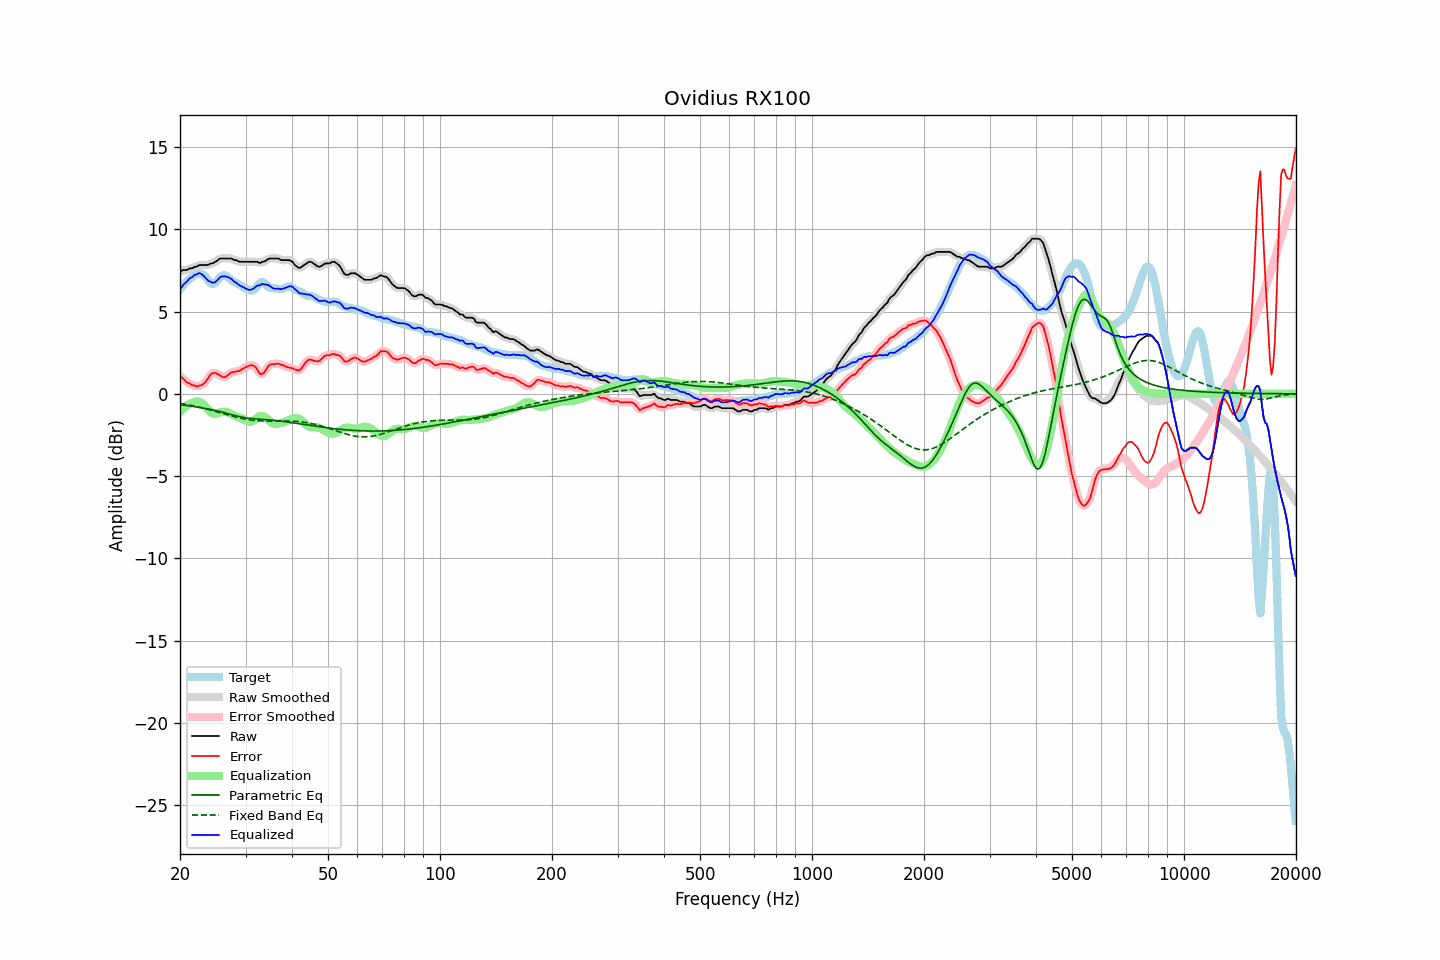

Source data for this figure (header and first rows):
frequency, raw, error, smoothed, error_smoothed, equalization, parametric_eq, fixed_band_eq, equalized_raw, equalized_smoothed, target
20.00, 7.43, 1.08, 7.44, 1.10, -1.11, -0.66, -0.58, 6.32, 6.33, 6.35
20.20, 7.48, 1.00, 7.47, 0.99, -1.00, -0.67, -0.60, 6.48, 6.47, 6.48
20.40, 7.53, 0.93, 7.50, 0.90, -0.90, -0.68, -0.61, 6.63, 6.60, 6.60
20.61, 7.53, 0.82, 7.53, 0.82, -0.81, -0.69, -0.63, 6.72, 6.72, 6.71
20.81, 7.53, 0.72, 7.55, 0.74, -0.73, -0.71, -0.65, 6.80, 6.82, 6.81
21.02, 7.57, 0.67, 7.57, 0.67, -0.66, -0.72, -0.67, 6.91, 6.91, 6.90
21.23, 7.63, 0.64, 7.60, 0.61, -0.61, -0.73, -0.69, 7.02, 6.99, 6.99
21.44, 7.63, 0.56, 7.64, 0.57, -0.56, -0.75, -0.71, 7.07, 7.08, 7.07
21.66, 7.65, 0.51, 7.67, 0.53, -0.52, -0.76, -0.73, 7.13, 7.15, 7.14
21.87, 7.72, 0.51, 7.69, 0.49, -0.49, -0.78, -0.75, 7.23, 7.20, 7.21
22.09, 7.73, 0.46, 7.74, 0.48, -0.47, -0.79, -0.77, 7.26, 7.27, 7.27
22.31, 7.77, 0.46, 7.78, 0.47, -0.47, -0.81, -0.79, 7.30, 7.31, 7.31
22.54, 7.83, 0.50, 7.81, 0.48, -0.49, -0.83, -0.81, 7.34, 7.32, 7.32
22.76, 7.83, 0.51, 7.83, 0.52, -0.53, -0.84, -0.84, 7.30, 7.30, 7.32
22.99, 7.83, 0.56, 7.83, 0.57, -0.60, -0.86, -0.86, 7.23, 7.24, 7.27
23.22, 7.83, 0.64, 7.83, 0.64, -0.69, -0.88, -0.88, 7.14, 7.14, 7.19
23.45, 7.83, 0.74, 7.82, 0.74, -0.79, -0.89, -0.91, 7.04, 7.03, 7.09
23.69, 7.83, 0.87, 7.84, 0.88, -0.90, -0.91, -0.93, 6.93, 6.94, 6.96
23.92, 7.86, 1.02, 7.87, 1.03, -1.01, -0.93, -0.96, 6.85, 6.86, 6.84
24.16, 7.92, 1.18, 7.90, 1.15, -1.10, -0.95, -0.99, 6.82, 6.80, 6.74
24.40, 7.93, 1.24, 7.94, 1.24, -1.17, -0.97, -1.01, 6.76, 6.76, 6.69
24.65, 7.97, 1.27, 7.98, 1.28, -1.21, -0.99, -1.04, 6.75, 6.76, 6.70
24.89, 8.03, 1.27, 8.02, 1.26, -1.22, -1.01, -1.07, 6.80, 6.80, 6.76
25.14, 8.09, 1.22, 8.10, 1.23, -1.20, -1.04, -1.09, 6.89, 6.89, 6.87
25.39, 8.16, 1.17, 8.16, 1.17, -1.17, -1.06, -1.12, 6.99, 6.99, 6.99
25.65, 8.23, 1.13, 8.21, 1.11, -1.13, -1.08, -1.15, 7.10, 7.08, 7.10
25.91, 8.23, 1.04, 8.23, 1.05, -1.10, -1.11, -1.18, 7.13, 7.13, 7.19
26.16, 8.23, 1.01, 8.24, 1.02, -1.08, -1.13, -1.21, 7.15, 7.15, 7.22
26.43, 8.23, 1.02, 8.23, 1.02, -1.09, -1.16, -1.24, 7.14, 7.14, 7.21
26.69, 8.23, 1.07, 8.23, 1.07, -1.11, -1.18, -1.26, 7.12, 7.12, 7.16
26.96, 8.23, 1.15, 8.23, 1.15, -1.15, -1.21, -1.29, 7.08, 7.09, 7.08
27.23, 8.23, 1.24, 8.23, 1.23, -1.19, -1.24, -1.32, 7.04, 7.04, 6.99
27.50, 8.23, 1.32, 8.21, 1.29, -1.24, -1.26, -1.35, 6.99, 6.97, 6.91
27.77, 8.17, 1.32, 8.18, 1.33, -1.29, -1.29, -1.37, 6.89, 6.90, 6.85
28.05, 8.13, 1.33, 8.15, 1.35, -1.33, -1.31, -1.40, 6.80, 6.82, 6.80
28.33, 8.13, 1.38, 8.11, 1.36, -1.37, -1.34, -1.42, 6.76, 6.74, 6.75
28.62, 8.07, 1.38, 8.07, 1.38, -1.40, -1.36, -1.45, 6.67, 6.67, 6.70
28.90, 8.03, 1.39, 8.05, 1.41, -1.44, -1.39, -1.47, 6.59, 6.61, 6.64
29.19, 8.03, 1.46, 8.03, 1.45, -1.48, -1.41, -1.49, 6.55, 6.55, 6.57
29.48, 8.03, 1.52, 8.02, 1.51, -1.53, -1.43, -1.51, 6.50, 6.50, 6.51
29.78, 8.03, 1.58, 8.03, 1.58, -1.58, -1.45, -1.53, 6.45, 6.45, 6.45
30.08, 8.03, 1.62, 8.03, 1.63, -1.63, -1.46, -1.55, 6.39, 6.39, 6.40
30.38, 8.03, 1.67, 8.03, 1.67, -1.68, -1.48, -1.57, 6.35, 6.35, 6.36
30.68, 8.03, 1.71, 8.03, 1.71, -1.71, -1.49, -1.58, 6.32, 6.32, 6.32
30.99, 8.03, 1.73, 8.03, 1.74, -1.70, -1.50, -1.60, 6.33, 6.33, 6.30
31.30, 8.03, 1.74, 8.03, 1.73, -1.67, -1.51, -1.61, 6.36, 6.36, 6.29
31.61, 8.03, 1.70, 8.03, 1.70, -1.60, -1.51, -1.62, 6.43, 6.43, 6.33
31.93, 8.03, 1.61, 8.03, 1.60, -1.53, -1.52, -1.63, 6.50, 6.50, 6.42
32.24, 8.03, 1.49, 8.00, 1.46, -1.45, -1.53, -1.64, 6.58, 6.55, 6.54
32.57, 7.98, 1.31, 7.99, 1.33, -1.38, -1.53, -1.64, 6.59, 6.60, 6.67
32.89, 7.95, 1.20, 7.98, 1.23, -1.35, -1.54, -1.65, 6.61, 6.64, 6.76
33.22, 8.03, 1.23, 7.99, 1.20, -1.34, -1.55, -1.65, 6.69, 6.66, 6.80
33.55, 8.03, 1.26, 8.03, 1.27, -1.36, -1.55, -1.65, 6.66, 6.67, 6.77
33.89, 8.07, 1.38, 8.08, 1.39, -1.42, -1.56, -1.66, 6.65, 6.67, 6.69
34.23, 8.13, 1.54, 8.13, 1.54, -1.50, -1.57, -1.66, 6.64, 6.64, 6.59
34.57, 8.20, 1.70, 8.19, 1.68, -1.59, -1.58, -1.66, 6.61, 6.60, 6.50
34.92, 8.23, 1.77, 8.22, 1.77, -1.68, -1.59, -1.66, 6.55, 6.54, 6.45
35.27, 8.23, 1.80, 8.23, 1.80, -1.76, -1.60, -1.66, 6.47, 6.47, 6.43
35.62, 8.23, 1.80, 8.23, 1.81, -1.81, -1.61, -1.66, 6.42, 6.42, 6.43
35.97, 8.23, 1.81, 8.23, 1.82, -1.84, -1.62, -1.65, 6.39, 6.39, 6.42
... 635 more rows
